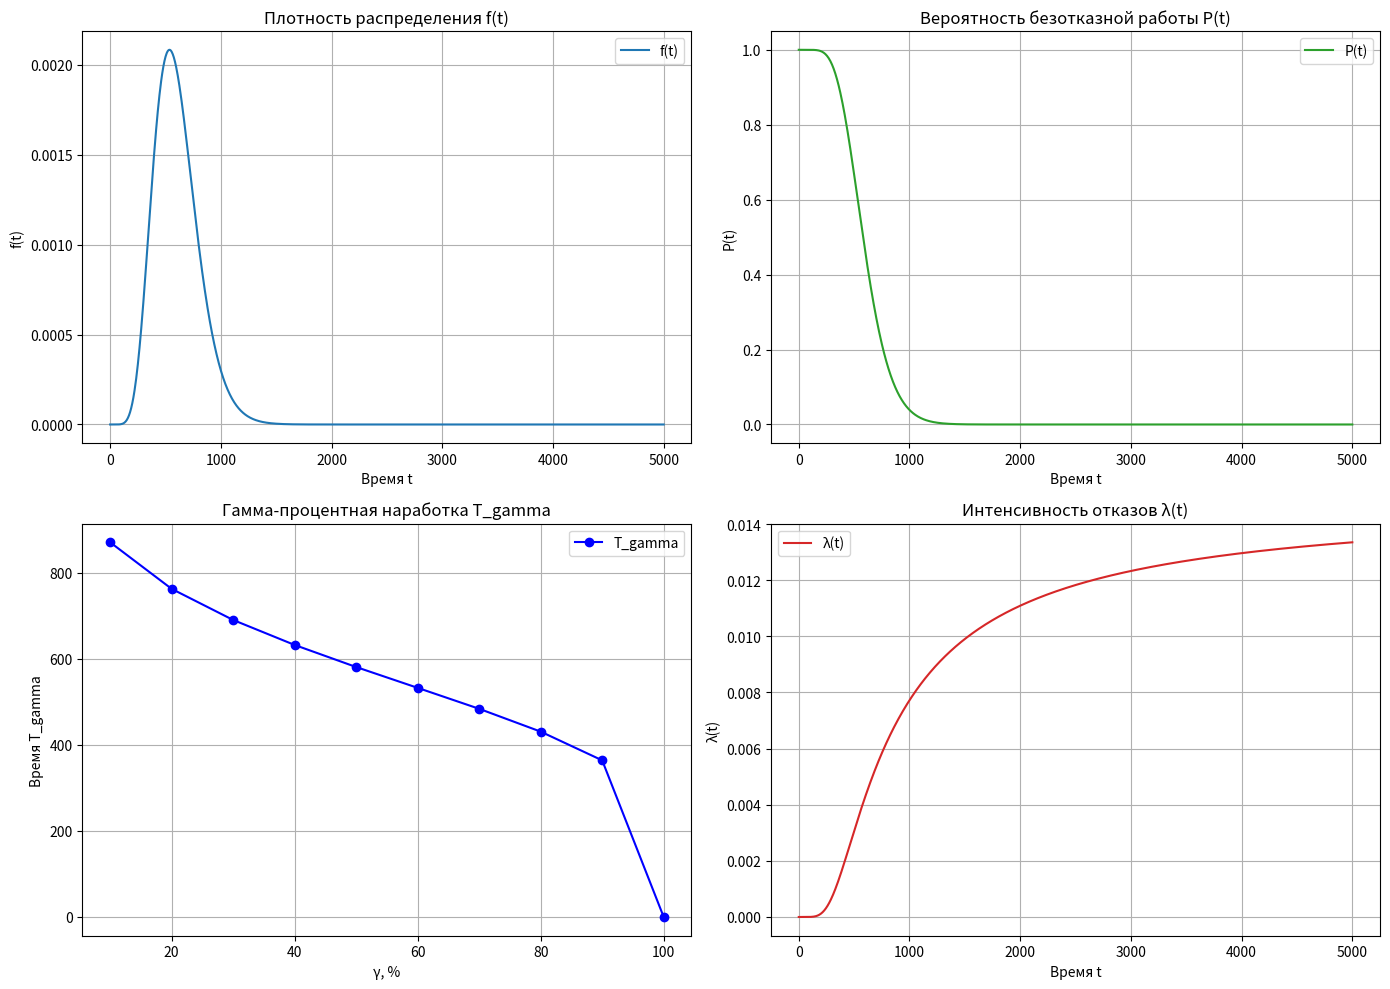

Here is the Python script that generated this plot:

import numpy as np
import scipy.stats as stats
import matplotlib.pyplot as plt

# Заданные параметры Гамма-распределения: Г(9,67)
k = 9       # Форма
theta = 67  # Масштаб

# Временная сетка для построения графиков
t = np.linspace(0, 5000, 1000)

# 5. Плотность распределения времени до отказа f(t)
f_t = stats.gamma.pdf(t, k, scale=theta)

# 1. Вероятность безотказной работы P(t) = 1 - F(t)
P_t = stats.gamma.sf(t, k, scale=theta)

# 4. Интенсивность отказов λ(t) = f(t) / P(t)
lambda_t = np.divide(f_t, P_t, out=np.zeros_like(f_t), where=P_t > 0)

# 6. Гамма-процентная наработка T_gamma:
# По условию: 1 - F(T_gamma) = γ/100  =>  T_gamma = stats.gamma.ppf(1 - (γ/100), k, scale=theta)
gamma_percentages = np.linspace(0, 100, 11)  # от 0% до 100% с шагом 10%
T_gamma = np.array([stats.gamma.ppf(1 - (g / 100), k, scale=theta) for g in gamma_percentages])

# Основные характеристики (численные значения выводятся в консоль только для параметров без графиков)
T_mid = k * theta
D_t = k * theta**2
sigma = np.sqrt(D_t)
sample_t = 1000
lambda_val = stats.gamma.pdf(sample_t, k, scale=theta) / stats.gamma.sf(sample_t, k, scale=theta)

# Построение графиков для:
#   - Плотности распределения f(t),
#   - Вероятности безотказной работы P(t),
#   - Гамма-процентной наработки T_gamma,
#   - Интенсивности отказов λ(t)
fig, axs = plt.subplots(2, 2, figsize=(14, 10))

# График 1: Плотность распределения f(t)
axs[0, 0].plot(t, f_t, label="f(t)", color="tab:blue")
axs[0, 0].set_xlabel("Время t")
axs[0, 0].set_ylabel("f(t)")
axs[0, 0].set_title("Плотность распределения f(t)")
axs[0, 0].legend()
axs[0, 0].grid()

# График 2: Вероятность безотказной работы P(t)
axs[0, 1].plot(t, P_t, label="P(t)", color="tab:green")
axs[0, 1].set_xlabel("Время t")
axs[0, 1].set_ylabel("P(t)")
axs[0, 1].set_title("Вероятность безотказной работы P(t)")
axs[0, 1].legend()
axs[0, 1].grid()

# График 3: Гамма-процентная наработка T_gamma
axs[1, 0].plot(gamma_percentages, T_gamma, marker='o', linestyle='-', color='blue', label="T_gamma")
axs[1, 0].set_xlabel("γ, %")
axs[1, 0].set_ylabel("Время T_gamma")
axs[1, 0].set_title("Гамма-процентная наработка T_gamma")
axs[1, 0].legend()
axs[1, 0].grid()

# График 4: Интенсивность отказов λ(t)
axs[1, 1].plot(t, lambda_t, label="λ(t)", color="tab:red")
axs[1, 1].set_xlabel("Время t")
axs[1, 1].set_ylabel("λ(t)")
axs[1, 1].set_title("Интенсивность отказов λ(t)")
axs[1, 1].legend()
axs[1, 1].grid()

plt.tight_layout()
plt.show()

# Вывод в консоль численных характеристик для параметров, для которых графики не строятся
print("Gamma Distribution Numerical Characteristics (Г(9,67)):")
print("Средняя наработка до отказа T_mid: {:.2f}".format(T_mid))
print("Дисперсия D: {:.2f}".format(D_t))
print("Среднее квадратическое отклонение sigma: {:.2f}".format(sigma))
print("Интенсивность отказов λ(t) при t = {}: {:.6f}".format(sample_t, lambda_val))